Run: headless pygame with SDL's dummy video driver; simulated clock (each Clock.tick advances the game by its frame time, no real sleeping); random seed 0; keys injected as events and as key.get_pressed() state; mouse plan: one left click at the window centre at the start of phase 2, then a move to the lower-right quarter at the start of phase 3.
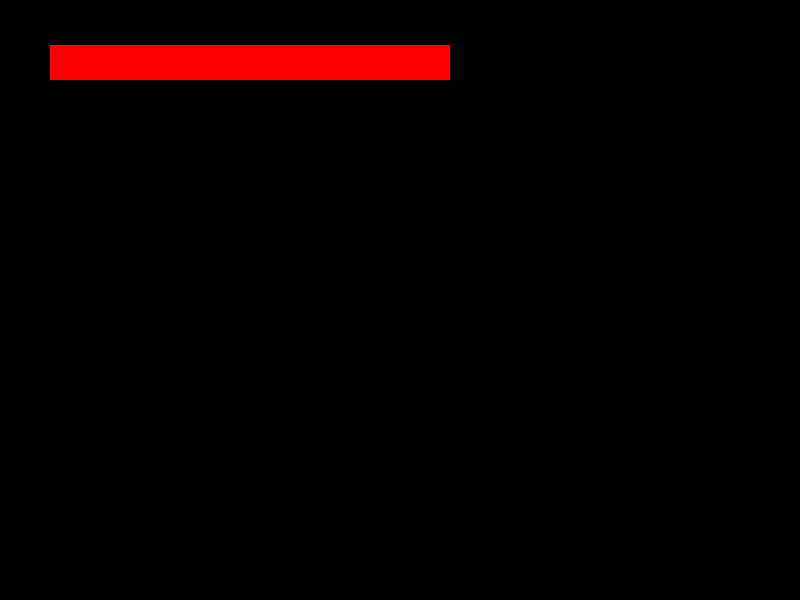
Frame 1 of 4 · flips 1–60 · no input
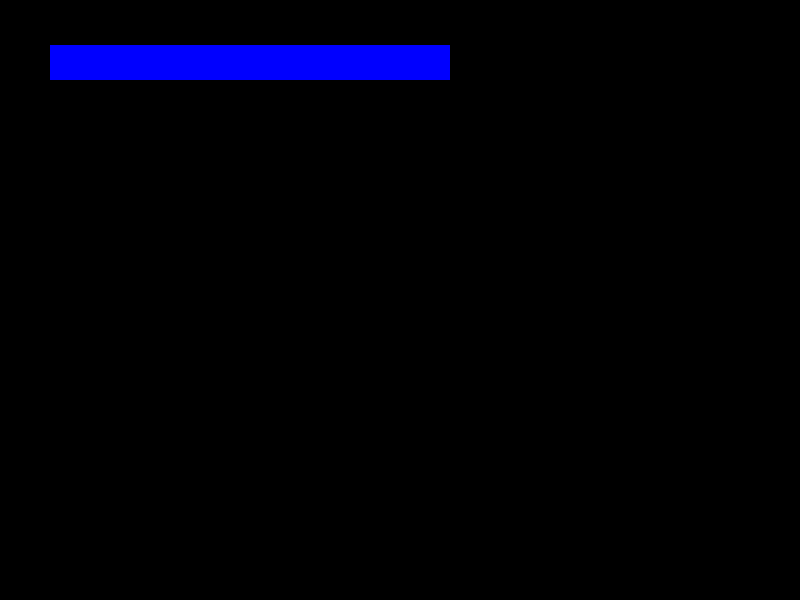
Frame 2 of 4 · flips 61–180 · clicked the window centre · tapped SPACE, RETURN · held RIGHT (→), D
Frame 3 of 4 · flips 181–300 · moved the mouse to the lower-right quarter · held DOWN (↓), S · screen unchanged from frame 2, image omitted
Frame 4 of 4 · flips 301–420 · held LEFT (←), A, UP (↑), W · screen unchanged from frame 3, image omitted

The pygame program that drew these frames:

# proof of concept in pygame
import pygame

screen_size_x = 800
screen_size_y = 600

pygame.init()
screen = pygame.display.set_mode((screen_size_x,screen_size_y))
pygame.display.set_caption("POC")

run = True
box = "red"

while run:
    for event in pygame.event.get():
        if event.type == pygame.QUIT:
            run = False
        
        if event.type == pygame.MOUSEBUTTONDOWN:
            box = "green"
        if event.type == pygame.MOUSEBUTTONUP:
            box = 'blue'
    
    pygame.draw.rect(screen, box, pygame.Rect(50,45,400,35))

    pygame.display.flip()
